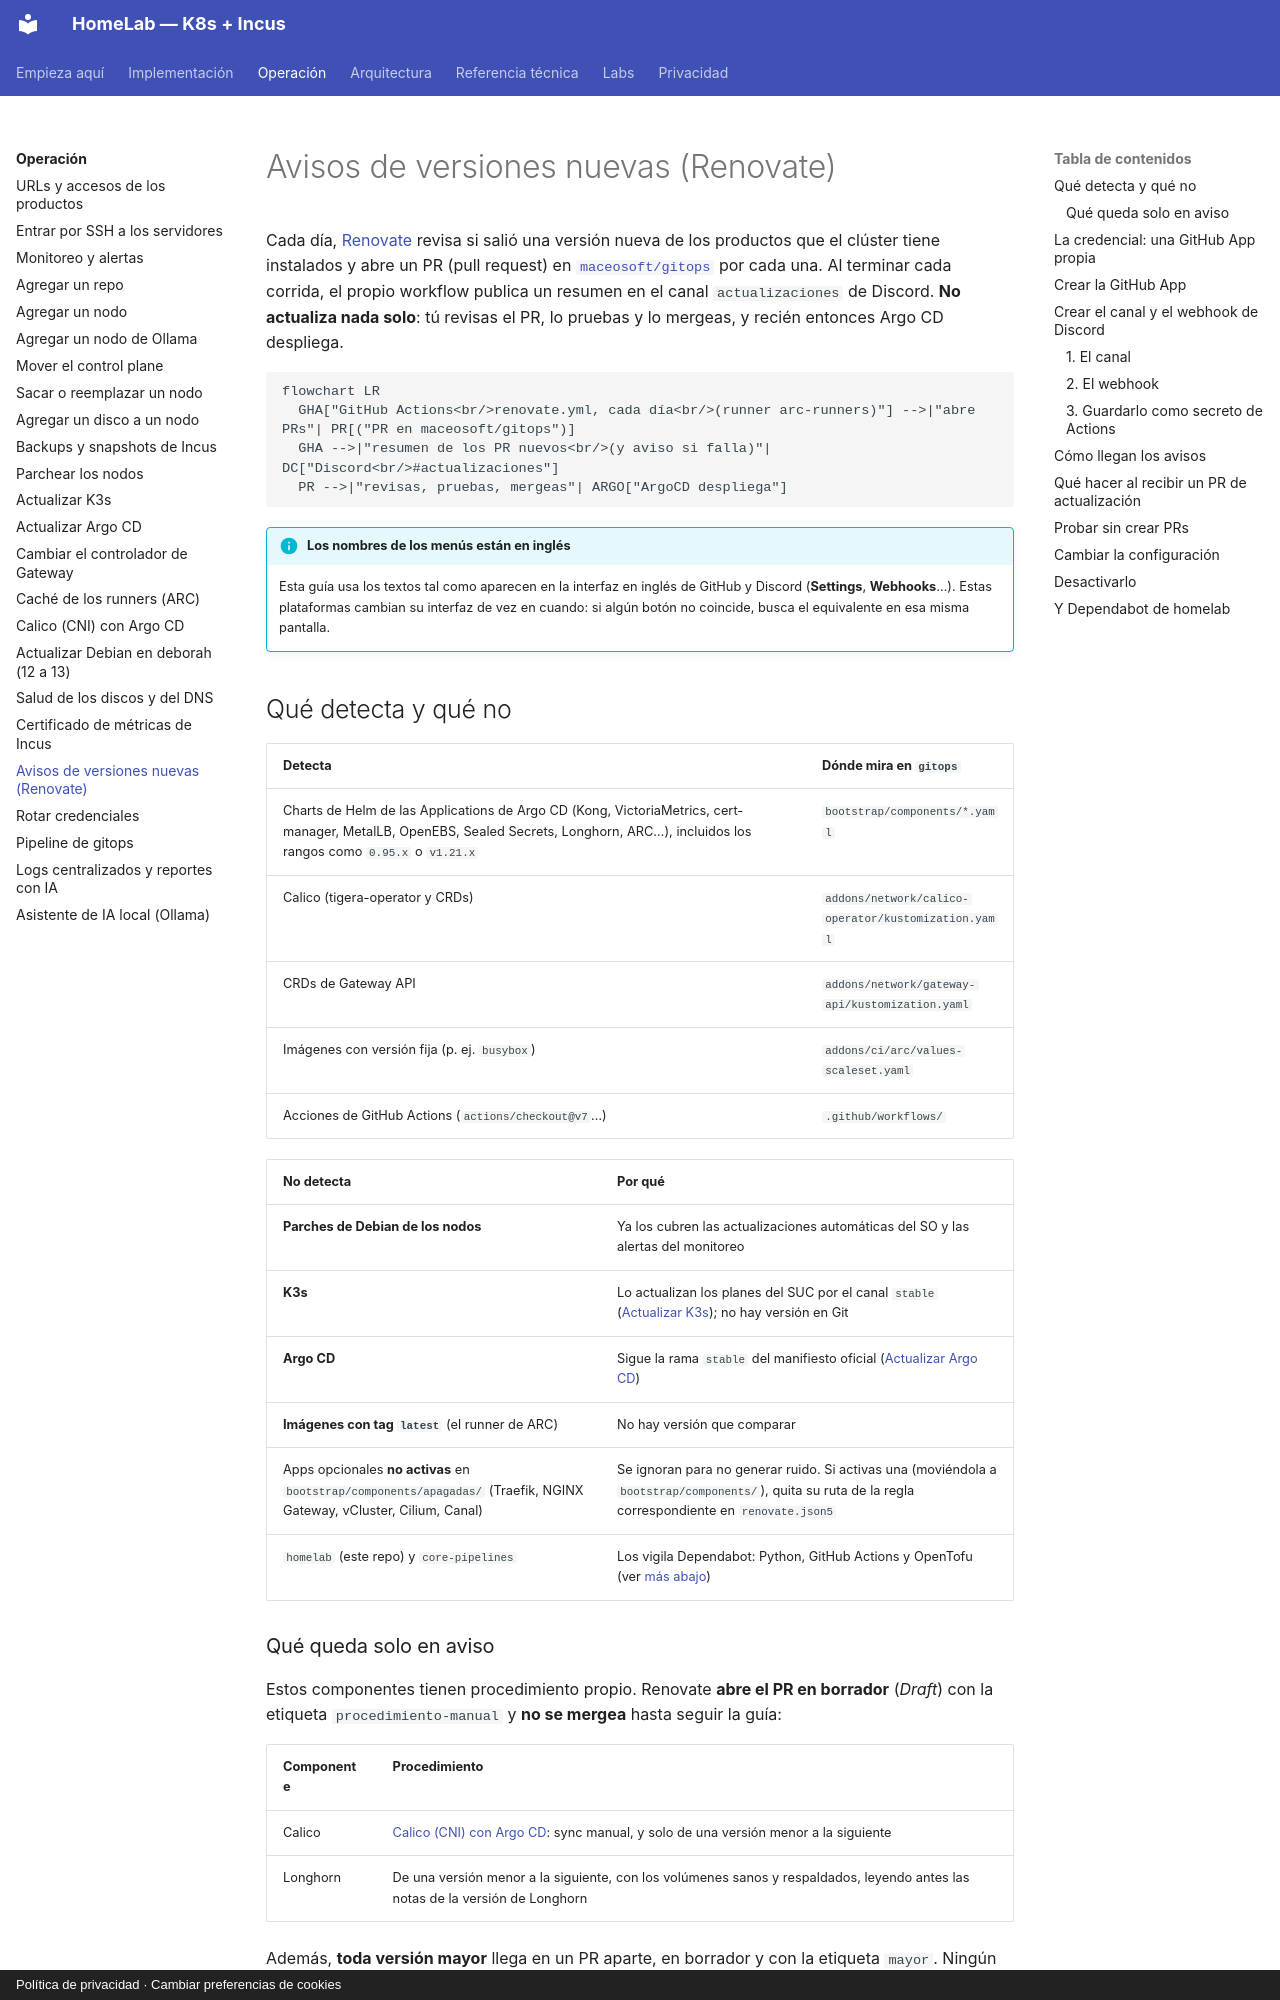

repository: maceosoft/homelab · page: operacion/actualizaciones-de-productos/index.html · generator: mkdocs · copyright: Política de privacidad · Cambiar preferencias de cookies

# Avisos de versiones nuevas (Renovate)

Cada día, [Renovate](https://docs.renovatebot.com/) revisa si salió una versión nueva de los productos que el clúster
tiene instalados y abre un PR (pull request) en [`maceosoft/gitops`](https://github.com/maceosoft/gitops) por cada una.
Al terminar cada corrida, el propio workflow publica un resumen en el canal `actualizaciones` de Discord. **No actualiza nada solo**: tú revisas el PR,
lo pruebas y lo mergeas, y recién entonces Argo CD despliega.

```mermaid
flowchart LR
  GHA["GitHub Actions<br/>renovate.yml, cada día<br/>(runner arc-runners)"] -->|"abre PRs"| PR[("PR en maceosoft/gitops")]
  GHA -->|"resumen de los PR nuevos<br/>(y aviso si falla)"| DC["Discord<br/>#actualizaciones"]
  PR -->|"revisas, pruebas, mergeas"| ARGO["ArgoCD despliega"]
```

!!! info "Los nombres de los menús están en inglés"
    Esta guía usa los textos tal como aparecen en la interfaz en inglés de GitHub y Discord (**Settings**, **Webhooks**…).
    Estas plataformas cambian su interfaz de vez en cuando: si algún botón no coincide, busca el equivalente en esa misma pantalla.

## Qué detecta y qué no

| Detecta | Dónde mira en `gitops` |
|---|---|
| Charts de Helm de las Applications de Argo CD (Kong, VictoriaMetrics, cert-manager, MetalLB, OpenEBS, Sealed Secrets, Longhorn, ARC…), incluidos los rangos como `0.95.x` o `v1.21.x` | `bootstrap/components/*.yaml` |
| Calico (tigera-operator y CRDs) | `addons/network/calico-operator/kustomization.yaml` |
| CRDs de Gateway API | `addons/network/gateway-api/kustomization.yaml` |
| Imágenes con versión fija (p. ej. `busybox`) | `addons/ci/arc/values-scaleset.yaml` |
| Acciones de GitHub Actions (`actions/checkout@v7`…) | `.github/workflows/` |

| No detecta | Por qué |
|---|---|
| **Parches de Debian de los nodos** | Ya los cubren las actualizaciones automáticas del SO y las alertas del monitoreo |
| **K3s** | Lo actualizan los planes del SUC por el canal `stable` ([Actualizar K3s](actualizar-k3s.md)); no hay versión en Git |
| **Argo CD** | Sigue la rama `stable` del manifiesto oficial ([Actualizar Argo CD](actualizar-argocd.md)) |
| **Imágenes con tag `latest`** (el runner de ARC) | No hay versión que comparar |
| Apps opcionales **no activas** en `bootstrap/components/apagadas/` (Traefik, NGINX Gateway, vCluster, Cilium, Canal) | Se ignoran para no generar ruido. Si activas una (moviéndola a `bootstrap/components/`), quita su ruta de la regla correspondiente en `renovate.json5` |
| `homelab` (este repo) y `core-pipelines` | Los vigila Dependabot: Python, GitHub Actions y OpenTofu (ver [más abajo](#y-dependabot-de-homelab)) |

### Qué queda solo en aviso

Estos componentes tienen procedimiento propio. Renovate **abre el PR en borrador** (*Draft*) con la etiqueta
`procedimiento-manual` y **no se mergea** hasta seguir la guía:

| Componente | Procedimiento |
|---|---|
| Calico | [Calico (CNI) con Argo CD](actualizar-calico.md): sync manual, y solo de una versión menor a la siguiente |
| Longhorn | De una versión menor a la siguiente, con los volúmenes sanos y respaldados, leyendo antes las notas de la versión de Longhorn |

Además, **toda versión mayor** llega en un PR aparte, en borrador y con la etiqueta `mayor`. Ningún PR se mergea solo
(no hay automerge).
